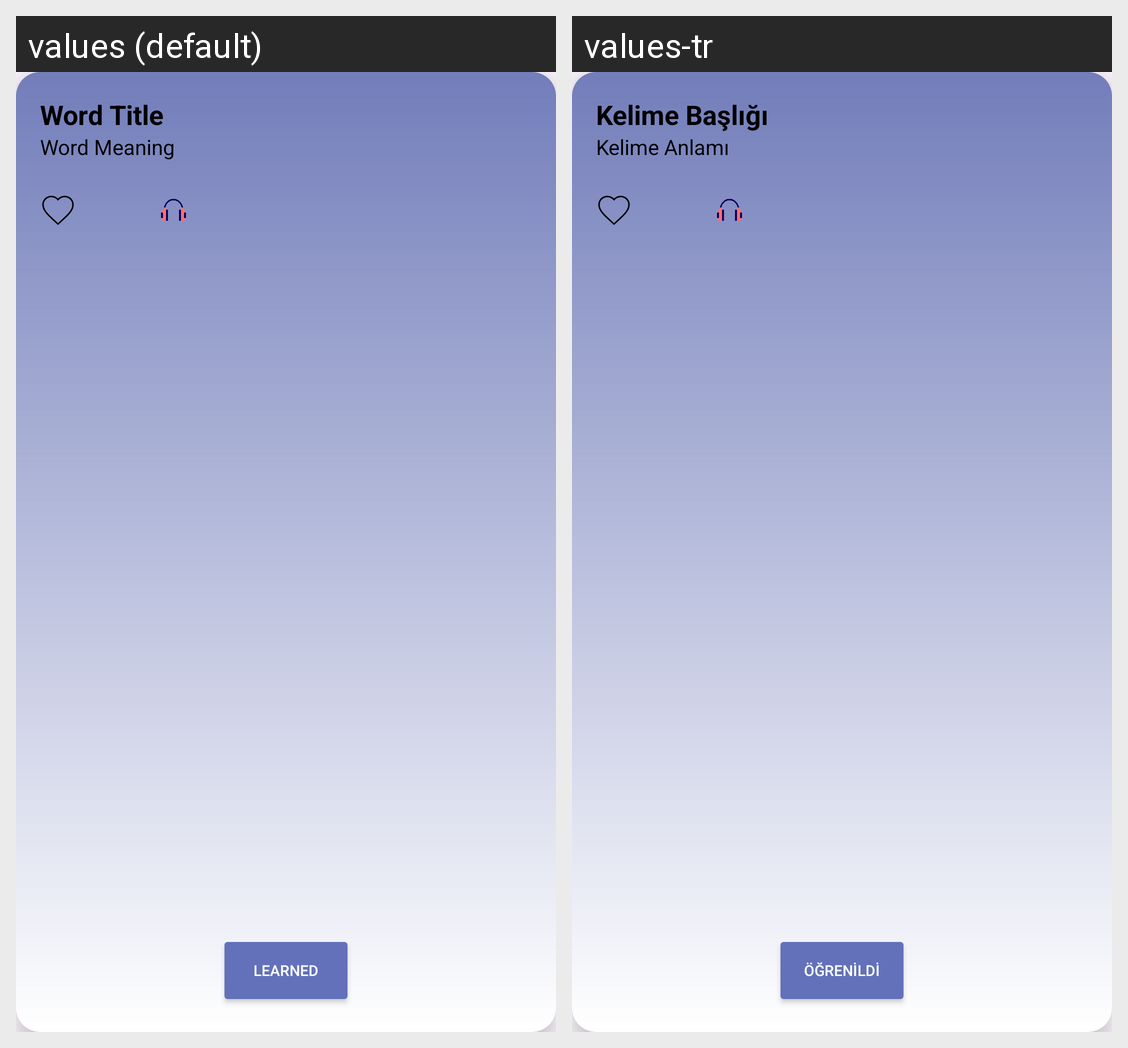

The same Android screen rendered under two of its app's locales, left to right. List the strings drawn on it with the default value and each locale's translation.
Android screen res/layout/word_item.xml rendered under 2 locales, left to right: values (default), values-tr. Device: Nexus 5 (rendered at 1080×1920; each locale shown at half size, 540×960, under a caption strip naming it); theme Theme.WordMonster.
Strings drawn on this screen, with the default value and each locale's value (text and hints the layout hard-codes, and strings that could not be matched under every locale, appear in the picture but are not listed):

title
  values: Word Title
  values-tr: Kelime Başlığı

word_meaning
  values: Word Meaning
  values-tr: Kelime Anlamı

learned
  values: Learned
  values-tr: Öğrenildi
